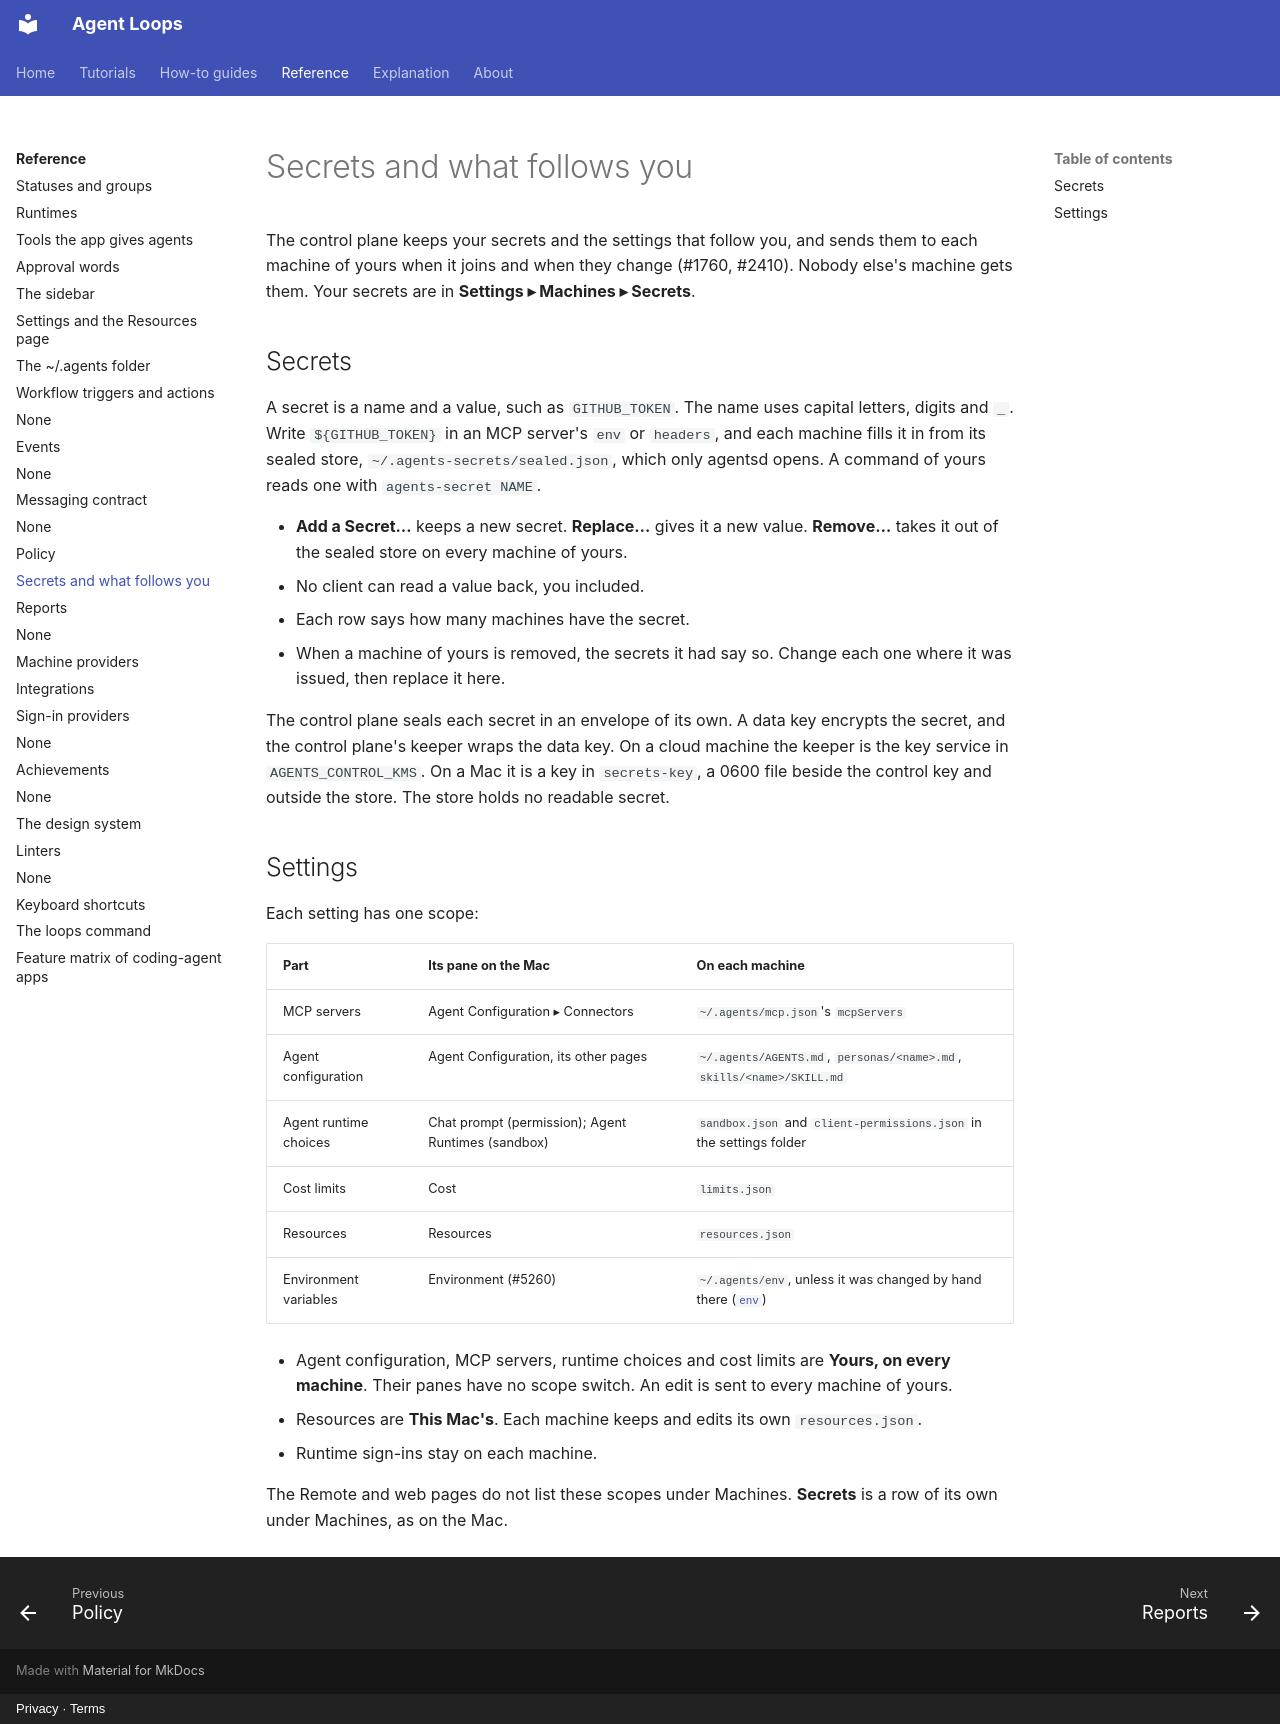

repository: agentloops-dev/agent-loops · page: reference/on-every-machine/index.html · generator: mkdocs · copyright: Privacy · Terms

---
diataxis: reference
devices: [mac, iphone, ipad]
description: The secrets and settings that follow you across your machines.
---

# Secrets and what follows you

The control plane keeps your secrets and the settings that follow you, and sends them to
each machine of yours when it joins and when they change
(#1760, #2410). Nobody else's machine gets them. Your secrets are in **Settings ▸ Machines ▸
Secrets**.

## Secrets

A secret is a name and a value, such as `GITHUB_TOKEN`. The name uses capital letters,
digits and `_`. Write `${GITHUB_TOKEN}` in an MCP server's `env` or `headers`, and each
machine fills it in from its sealed store, `~/.agents-secrets/sealed.json`, which only agentsd opens.
A command of yours reads one with `agents-secret NAME`.

- **Add a Secret…** keeps a new secret. **Replace…** gives it a new value. **Remove…** takes
  it out of the sealed store on every machine of yours.
- No client can read a value back, you included.
- Each row says how many machines have the secret.
- When a machine of yours is removed, the secrets it had say so. Change each one where it
  was issued, then replace it here.

The control plane seals each secret in an envelope of its own. A data key encrypts the
secret, and the control plane's keeper wraps the data key. On a cloud machine the keeper is
the key service in `AGENTS_CONTROL_KMS`. On a Mac it is a key in `secrets-key`, a 0600 file
beside the control key and outside the store. The store holds no readable secret.

## Settings

Each setting has one scope:

| Part | Its pane on the Mac | On each machine |
|---|---|---|
| MCP servers | Agent Configuration ▸ Connectors | `~/.agents/mcp.json`'s `mcpServers` |
| Agent configuration | Agent Configuration, its other pages | `~/.agents/AGENTS.md`, `personas/<name>.md`, `skills/<name>/SKILL.md` |
| Agent runtime choices | Chat prompt (permission); Agent Runtimes (sandbox) | `sandbox.json` and `client-permissions.json` in the settings folder |
| Cost limits | Cost | `limits.json` |
| Resources | Resources | `resources.json` |
| Environment variables | Environment (#5260) | `~/.agents/env`, unless it was changed by hand there ([`env`](agents-folder.md#env)) |

- Agent configuration, MCP servers, runtime choices and cost limits are **Yours, on every
  machine**. Their panes have no scope switch. An edit is sent to every machine of yours.
- Resources are **This Mac's**. Each machine keeps and edits its own `resources.json`.
- Runtime sign-ins stay on each machine.

The Remote and web pages do not list these scopes under Machines. **Secrets** is a row of
its own under Machines, as on the Mac.
